Run: headless pygame with SDL's dummy video driver; simulated clock (each Clock.tick advances the game by its frame time, no real sleeping); random seed 0; keys injected as events and as key.get_pressed() state; no mouse input.
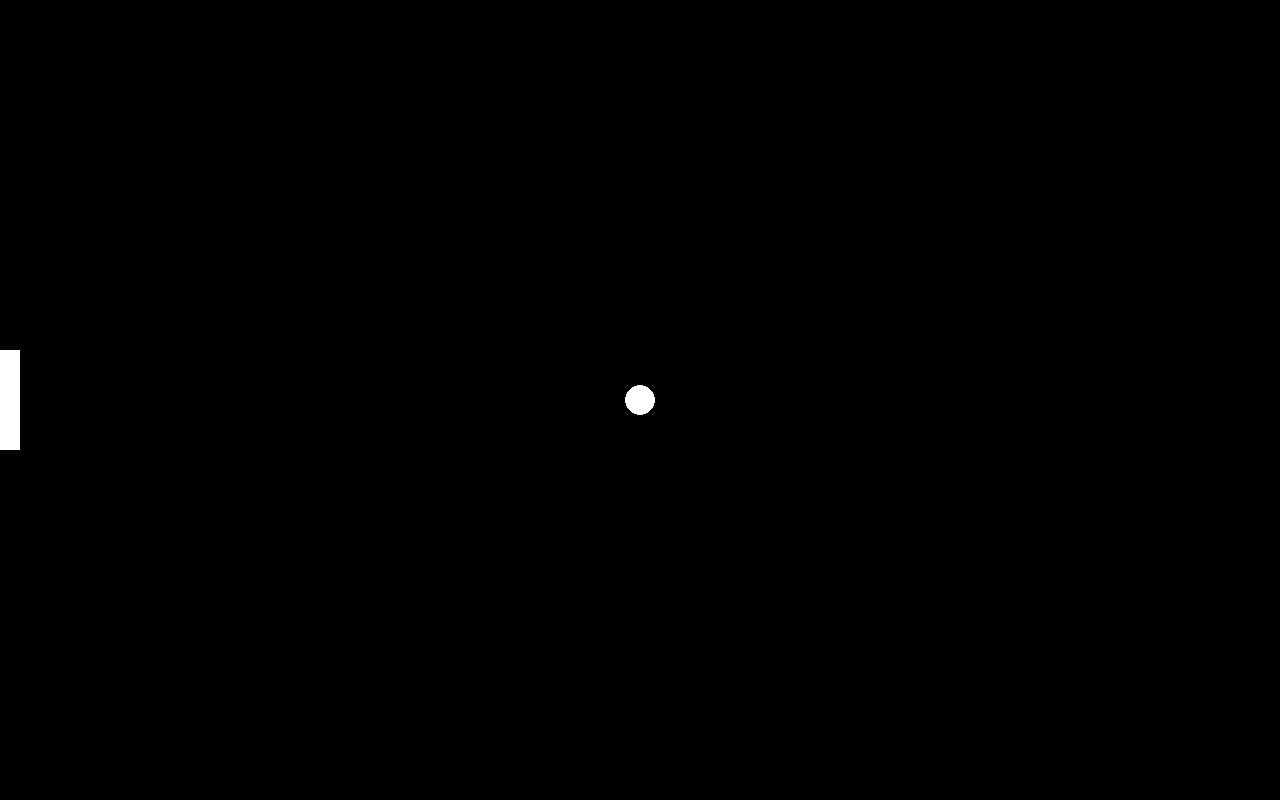
Frame 1 of 4 · flips 1–60 · no input
Frame 2 of 4 · flips 61–180 · tapped SPACE, RETURN · held RIGHT (→), D · screen unchanged from frame 1, image omitted
Frame 3 of 4 · flips 181–300 · held DOWN (↓), S · screen unchanged from frame 2, image omitted
Frame 4 of 4 · flips 301–420 · held LEFT (←), A, UP (↑), W · screen unchanged from frame 3, image omitted

The pygame program that drew these frames:

import pygame
import sys

pygame.init()

WINDOW_WIDTH = 1280
WINDOW_HEIGTH = 800

window = pygame.display.set_mode((WINDOW_WIDTH, WINDOW_HEIGTH))
pygame.display.set_caption("Pong Game")

clock = pygame.time.Clock()

# Ball
ball = pygame.Rect(0, 0, 30, 30)
ball.center = (WINDOW_WIDTH/2, WINDOW_HEIGTH/2)

# AI-controlled paddle 
cpu_paddle = pygame.Rect(0, 0, 20, 100)
cpu_paddle.centery = WINDOW_HEIGTH/2

# GAME LOOP
while True:
    for event in pygame.event.get():
        if event.type == pygame.QUIT:
            pygame.quit()
            sys.exit()
            break

    # Draw game objects 
    pygame.draw.ellipse(window, "white", ball)
    pygame.draw.rect(window, "white", cpu_paddle)



    # Update Display
    pygame.display.update()
    clock.tick(60) # run at 60fps
